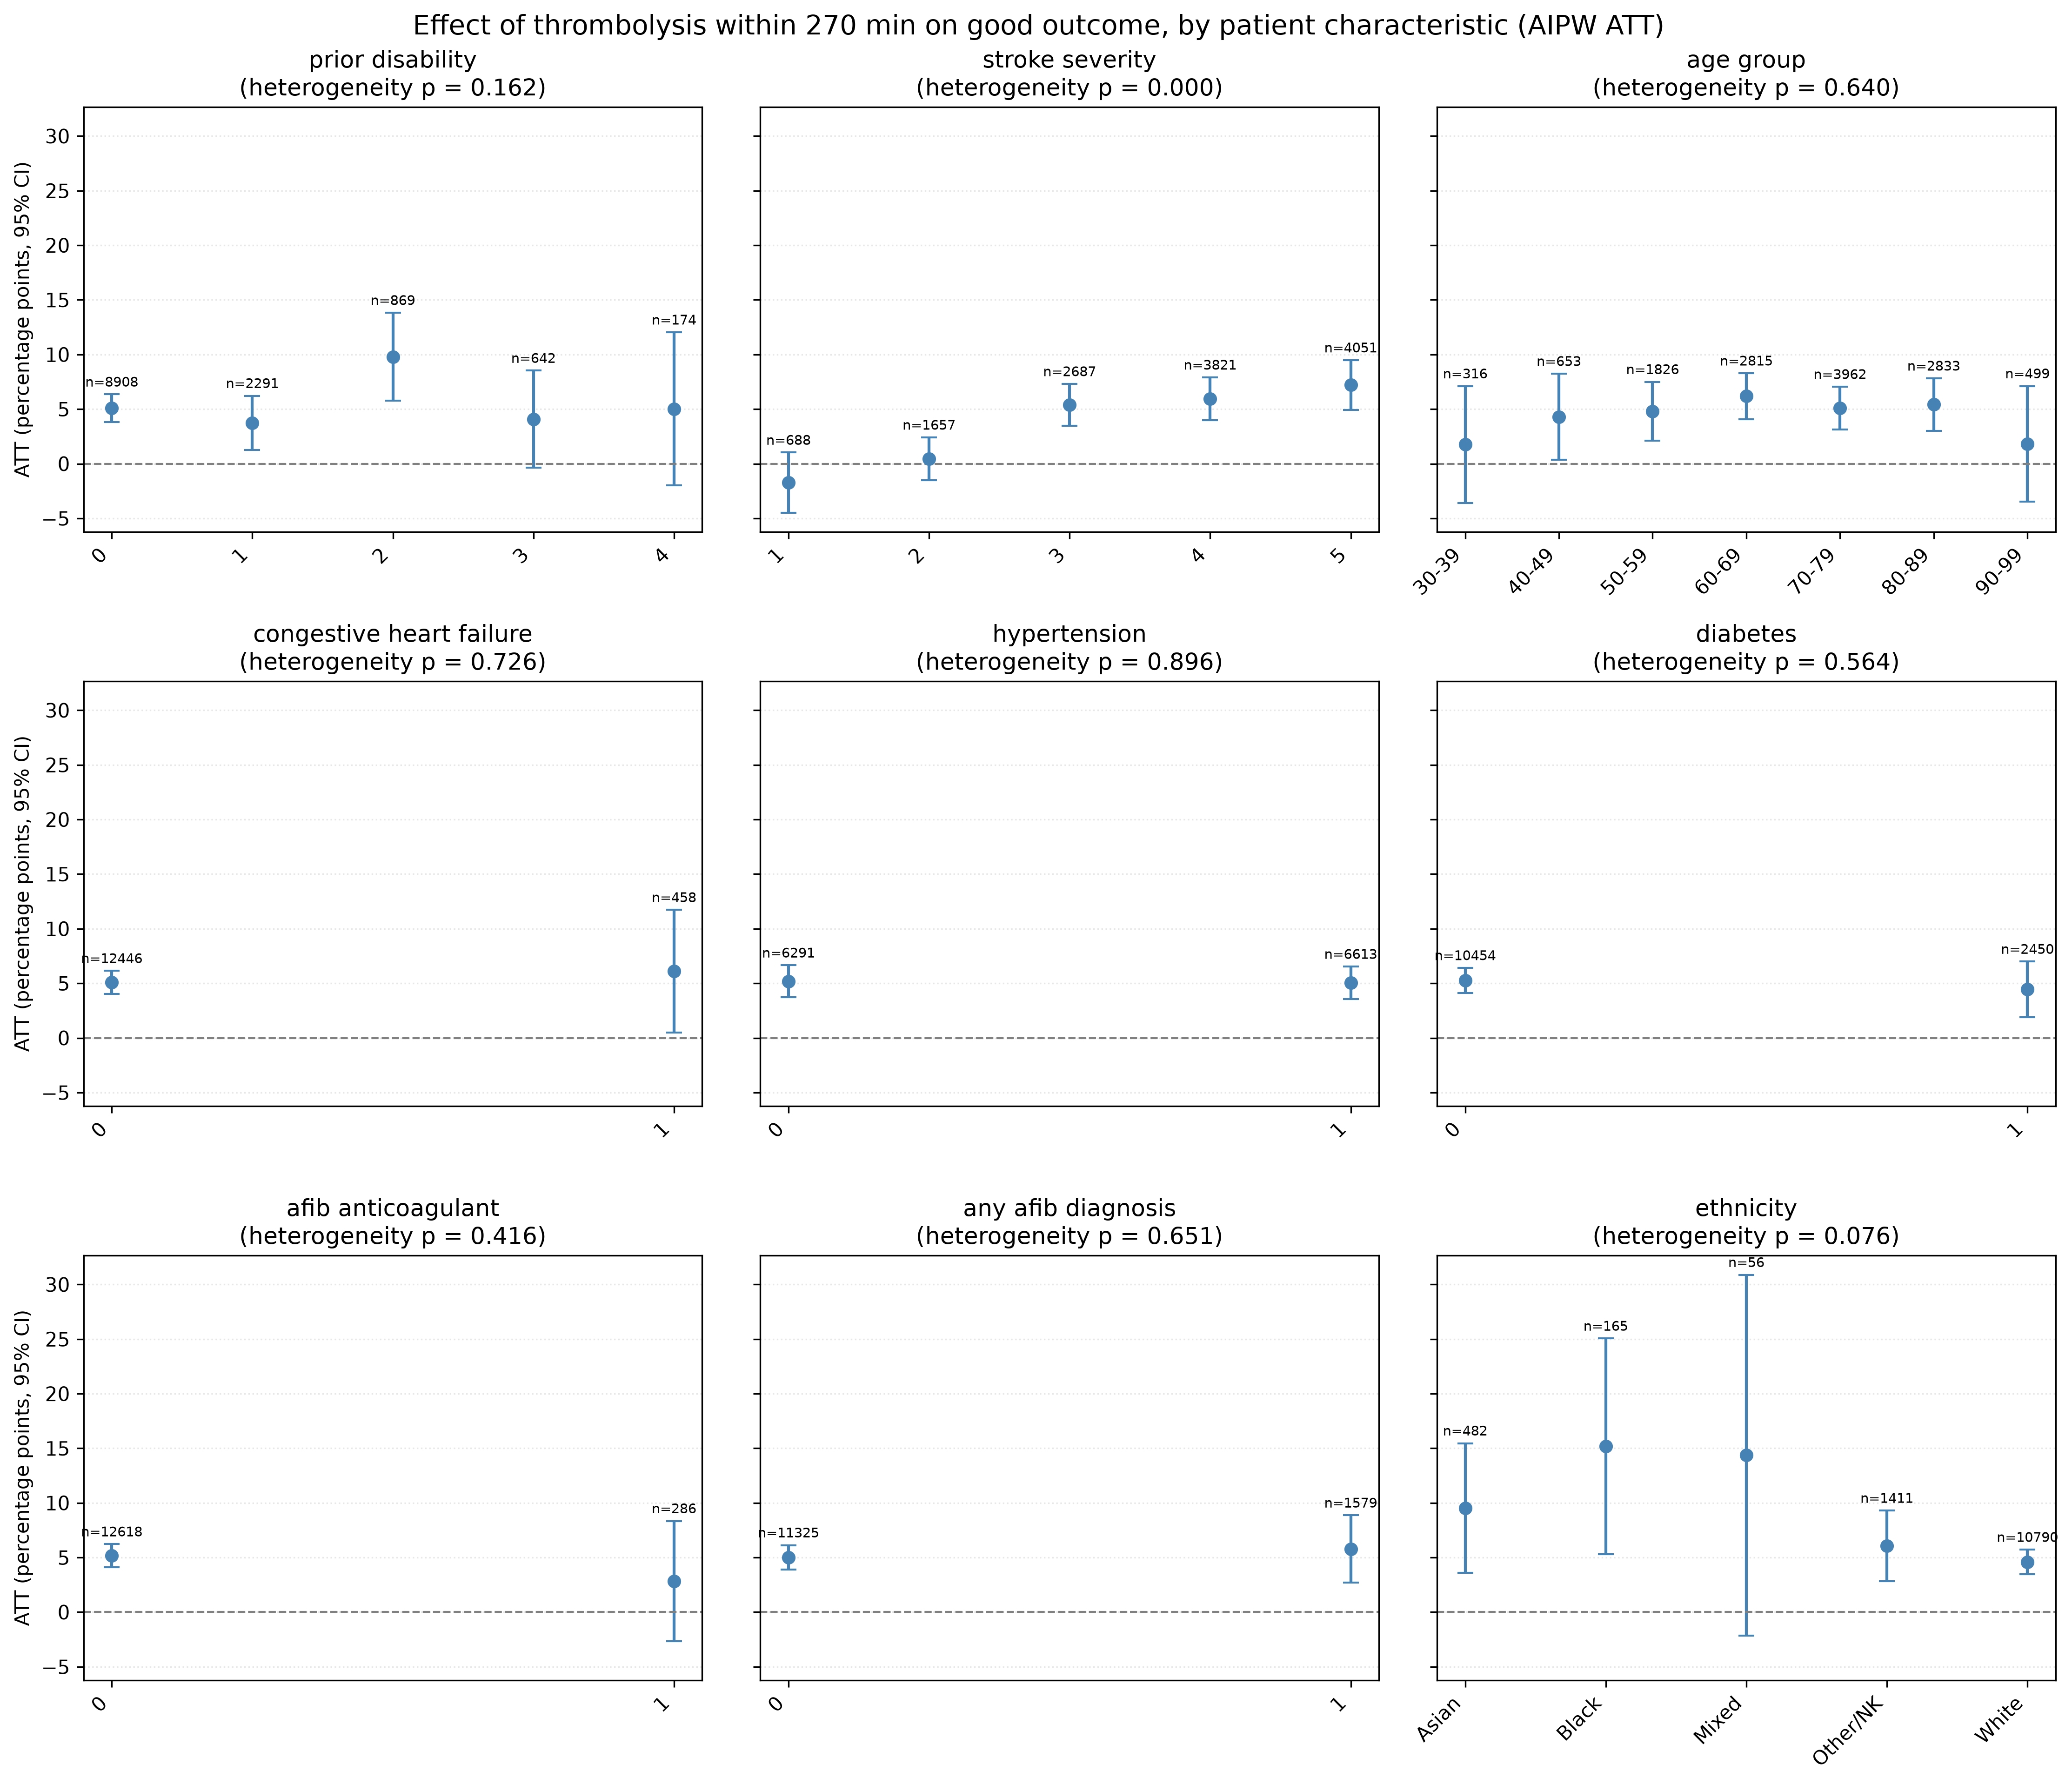

The file beside this chart, header and first rows:
feature, level, n_treated, att, att_ci_lower, att_ci_upper
prior_disability, 0, 8908, 0.05086, 0.03819, 0.06352
prior_disability, 1, 2291, 0.03733, 0.01247, 0.06219
prior_disability, 2, 869, 0.0979, 0.05754, 0.1383
prior_disability, 3, 642, 0.04083, -0.003575, 0.08524
prior_disability, 4, 174, 0.05024, -0.01986, 0.1203
stroke_severity, 1, 688, -0.01732, -0.04489, 0.01026
stroke_severity, 2, 1657, 0.00441, -0.01527, 0.02409
stroke_severity, 3, 2687, 0.054, 0.03494, 0.07305
stroke_severity, 4, 3821, 0.05953, 0.03998, 0.07908
stroke_severity, 5, 4051, 0.07205, 0.04927, 0.09483
age_group, 30-39, 316, 0.01754, -0.03597, 0.07104
age_group, 40-49, 653, 0.04295, 0.003437, 0.08246
age_group, 50-59, 1826, 0.04812, 0.02126, 0.07497
age_group, 60-69, 2815, 0.06182, 0.04082, 0.08282
age_group, 70-79, 3962, 0.05094, 0.0314, 0.07048
age_group, 80-89, 2833, 0.05418, 0.03019, 0.07817
age_group, 90-99, 499, 0.01811, -0.03486, 0.07108
congestive_heart_failure, 0, 12446, 0.05077, 0.04014, 0.0614
congestive_heart_failure, 1, 458, 0.06099, 0.004715, 0.1173
hypertension, 0, 6291, 0.05185, 0.03719, 0.06651
hypertension, 1, 6613, 0.05045, 0.03559, 0.06532
diabetes, 0, 10454, 0.05269, 0.04125, 0.06413
diabetes, 1, 2450, 0.04449, 0.01908, 0.0699
afib_anticoagulant, 0, 12618, 0.05165, 0.04104, 0.06226
afib_anticoagulant, 1, 286, 0.02841, -0.02663, 0.08345
any_afib_diagnosis, 0, 11325, 0.05021, 0.03911, 0.0613
any_afib_diagnosis, 1, 1579, 0.05777, 0.02691, 0.08864
ethnicity, Asian, 482, 0.09537, 0.03609, 0.1547
ethnicity, Black, 165, 0.1518, 0.05297, 0.2506
ethnicity, Mixed, 56, 0.1437, -0.02158, 0.3089
ethnicity, Other/NK, 1411, 0.06061, 0.02824, 0.09298
ethnicity, White, 10790, 0.0459, 0.03458, 0.05722
